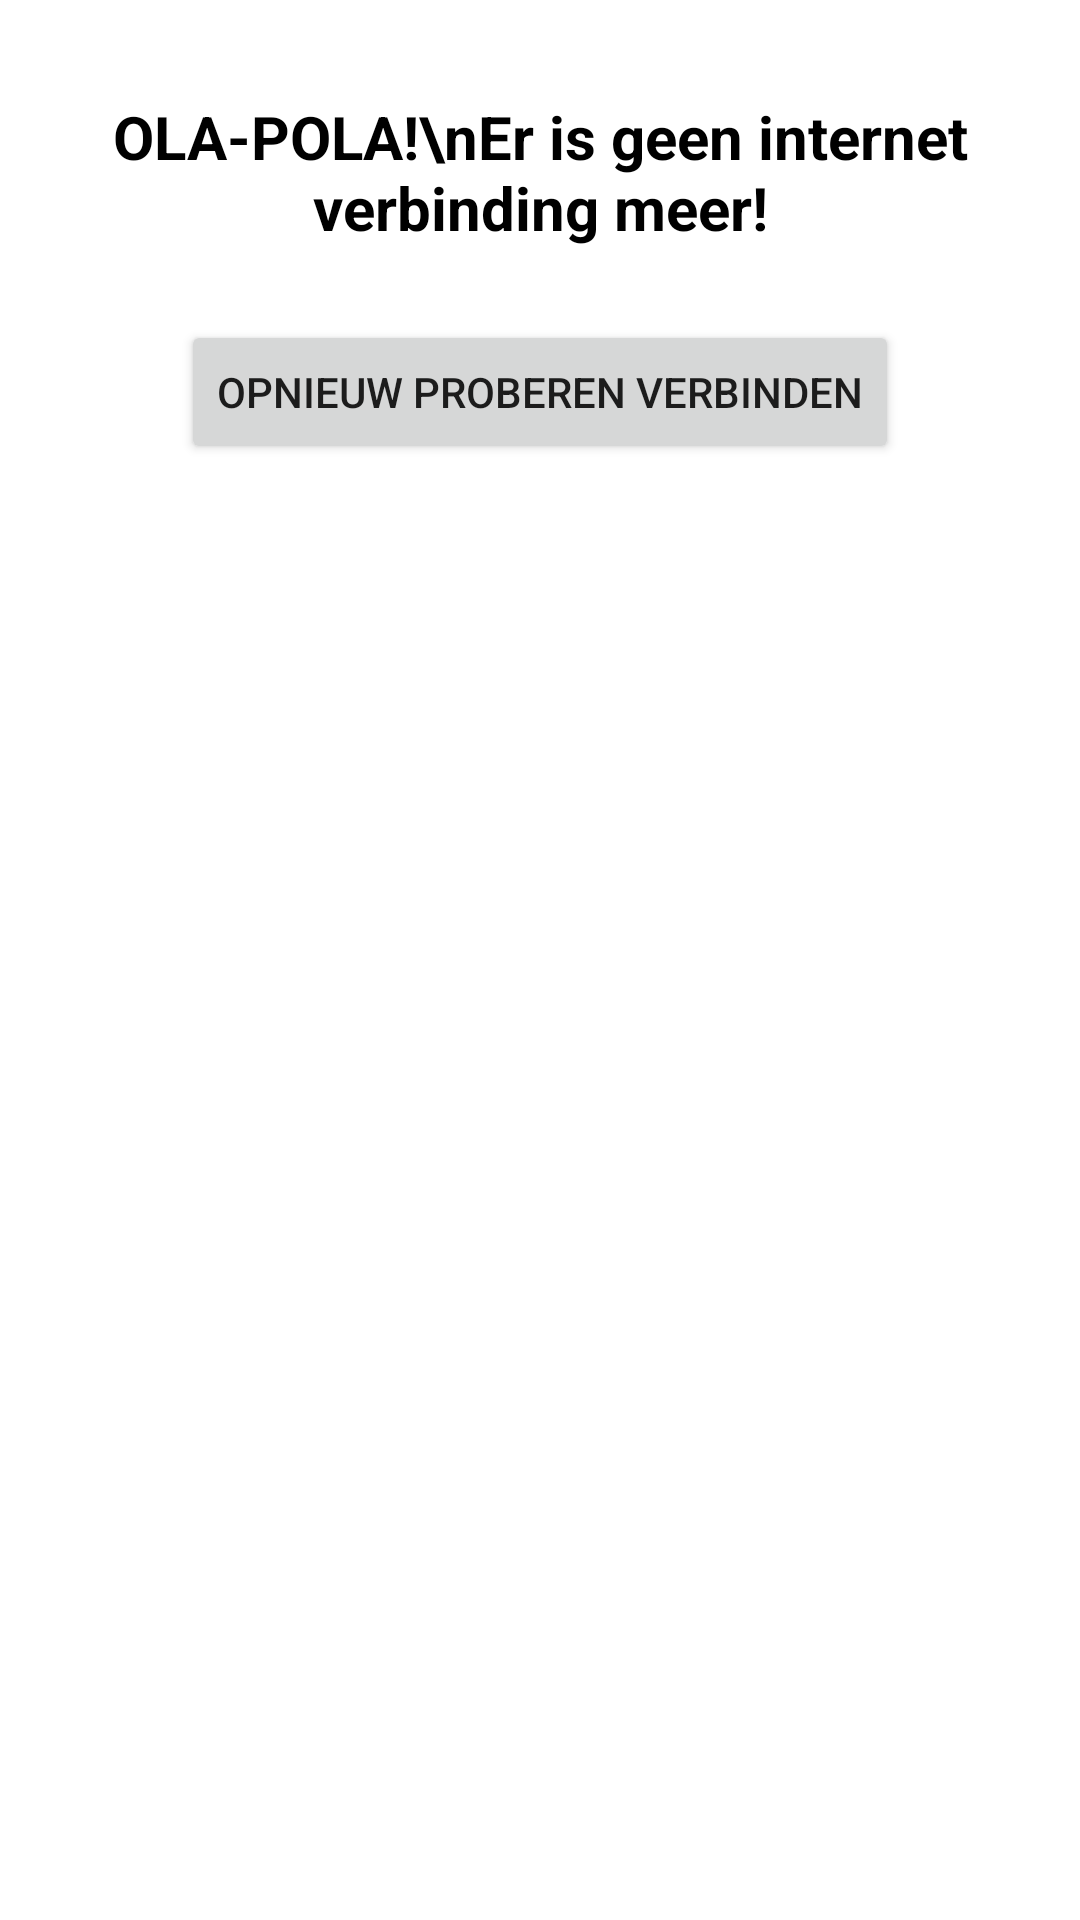

Reconstruct the res/layout file that produces this screen, plus the resources it refers to.
<!-- AndroidManifest.xml: application theme Theme.ScoodlePlay -->
<!-- res/layout/no_internet_connection.xml -->
<?xml version="1.0" encoding="utf-8"?>
<androidx.constraintlayout.widget.ConstraintLayout xmlns:android="http://schemas.android.com/apk/res/android"
    android:layout_width="match_parent"
    android:layout_height="match_parent"
    xmlns:tools="http://schemas.android.com/tools"
    xmlns:app="http://schemas.android.com/apk/res-auto">


    <TextView
        android:id="@+id/textView"
        android:layout_width="wrap_content"
        android:layout_height="wrap_content"
        android:layout_marginTop="32dp"
        android:textColor="@color/black"
        android:textSize="20sp"
        android:textStyle="bold"
        android:text="OLA-POLA!\nEr is geen internet verbinding meer!"
        android:gravity="center"
        app:layout_constraintEnd_toEndOf="parent"
        app:layout_constraintStart_toStartOf="parent"
        app:layout_constraintTop_toTopOf="parent" />

    <Button
        android:id="@+id/btn_retry"
        android:layout_width="wrap_content"
        android:layout_height="wrap_content"
        android:layout_marginTop="24dp"
        android:text="Opnieuw proberen verbinden"
        app:layout_constraintEnd_toEndOf="parent"
        app:layout_constraintStart_toStartOf="parent"
        app:layout_constraintTop_toBottomOf="@+id/textView" />

</androidx.constraintlayout.widget.ConstraintLayout>
<!-- resources referenced by this layout -->
<resources>
  <style name="Theme.ScoodlePlay" parent="Theme.MaterialComponents.DayNight.DarkActionBar">
          
          <item name="colorPrimary">@color/purple_500</item>
          <item name="colorPrimaryVariant">@color/purple_700</item>
          <item name="colorOnPrimary">@color/white</item>
          
          <item name="colorSecondary">@color/teal_200</item>
          <item name="colorSecondaryVariant">@color/teal_700</item>
          <item name="colorOnSecondary">@color/black</item>
          
          <item name="android:statusBarColor" tools:targetApi="l">?attr/colorPrimaryVariant</item>
          
      </style>
  <!-- not gathered from this repository: default colours our renderer supplied (Android Studio template values) -->
  <color name="purple_500">#FF6200EE</color>
  <color name="purple_700">#FF3700B3</color>
  <color name="teal_200">#FF03DAC5</color>
  <color name="teal_700">#FF018786</color>
  <color name="black">#FF000000</color>
  <color name="white">#FFFFFFFF</color>
</resources>
